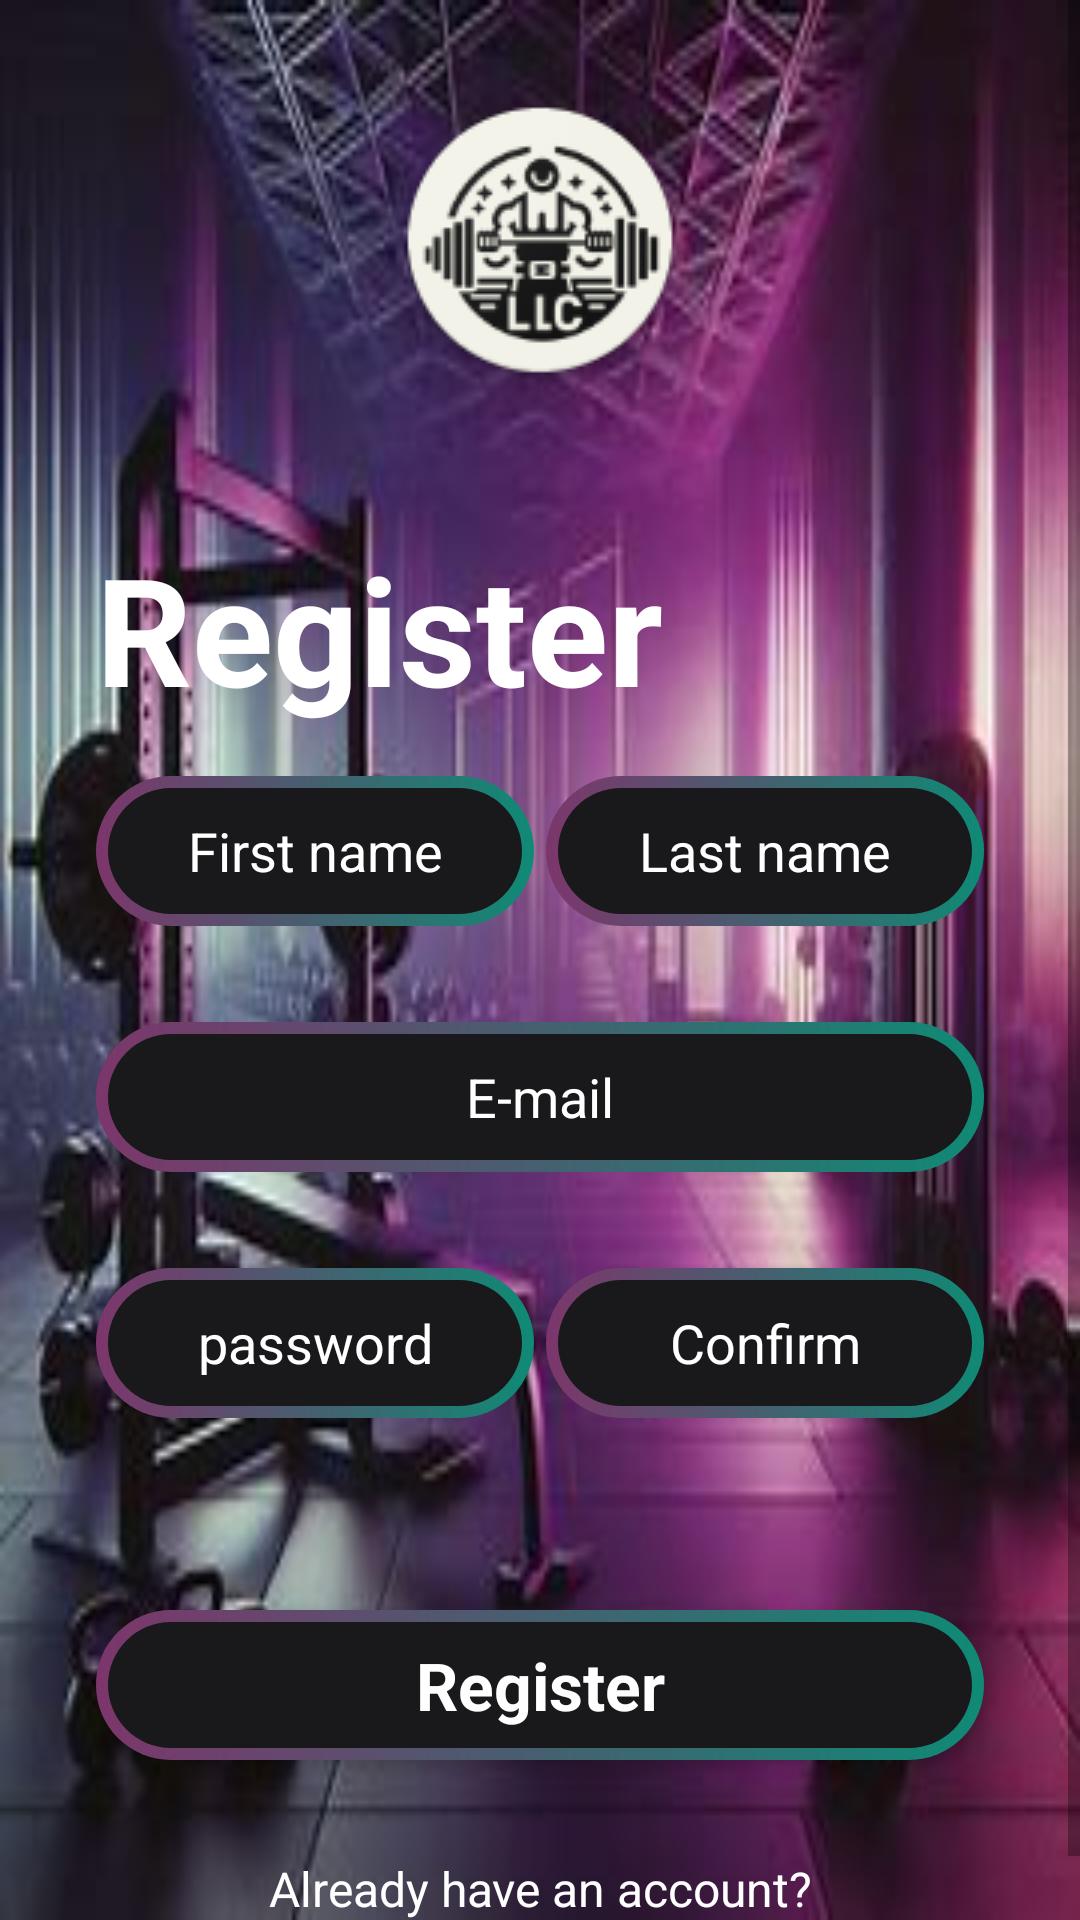

Android layout source for this screen:
<!-- AndroidManifest.xml: application theme Theme.LiftLogixClient -->
<!-- res/layout/activity_register.xml -->
<?xml version="1.0" encoding="utf-8"?>
<androidx.constraintlayout.widget.ConstraintLayout xmlns:android="http://schemas.android.com/apk/res/android"
    xmlns:app="http://schemas.android.com/apk/res-auto"
    xmlns:tools="http://schemas.android.com/tools"
    android:id="@+id/main"
    android:layout_width="match_parent"
    android:layout_height="match_parent"
    android:background="@drawable/gym"
    tools:context=".LoginActivity">

    <ScrollView
        android:layout_width="match_parent"
        android:layout_height="match_parent"
        app:layout_constraintBottom_toBottomOf="parent"
        app:layout_constraintEnd_toEndOf="parent"
        app:layout_constraintStart_toStartOf="parent"
        app:layout_constraintTop_toTopOf="parent">

        <LinearLayout
            android:layout_width="match_parent"
            android:layout_height="wrap_content"
            android:orientation="vertical" >

            <ImageView
                android:id="@+id/imageView2"
                android:layout_width="match_parent"
                android:layout_height="wrap_content"
                app:srcCompat="@drawable/ic_launcher"
                android:layout_marginTop="32dp"/>

            <TextView
                android:id="@+id/textView"
                android:layout_width="match_parent"
                android:layout_height="wrap_content"
                android:text="@string/register"
                android:textColor="@color/white"
                android:layout_marginStart="32dp"
                android:layout_marginTop="48dp"
                android:textSize="50sp"
                android:textStyle="bold" />

            <LinearLayout
                android:layout_width="match_parent"
                android:layout_height="wrap_content"
                android:orientation="horizontal"
                android:layout_marginTop="16dp">

                <EditText
                    android:id="@+id/first_name"
                    android:layout_width="0dp"
                    android:layout_height="50dp"
                    android:layout_weight="1"
                    android:layout_marginStart="32dp"
                    android:layout_marginEnd="2dp"
                    android:hint="@string/first_name"
                    android:textAlignment="center"
                    android:ems="10"
                    android:inputType="text"
                    android:textColor="@color/white"
                    android:textColorHint="@color/white"
                    android:background="@drawable/gradient_button_background" />

                <EditText
                    android:id="@+id/last_name"
                    android:layout_width="0dp"
                    android:layout_height="50dp"
                    android:layout_weight="1"
                    android:layout_marginStart="2dp"
                    android:layout_marginEnd="32dp"
                    android:hint="@string/last_name"
                    android:textAlignment="center"
                    android:ems="10"
                    android:inputType="text"
                    android:textColor="@color/white"
                    android:textColorHint="@color/white"
                    android:background="@drawable/gradient_button_background" />
            </LinearLayout>

            <EditText
                android:id="@+id/email"
                android:layout_width="match_parent"
                android:layout_height="50dp"
                android:layout_marginTop="32dp"
                android:layout_marginBottom="16dp"
                android:layout_marginStart="32dp"
                android:layout_marginEnd="32dp"
                android:hint="@string/e_mail"
                android:textAlignment="center"
                android:ems="10"
                android:inputType="textEmailAddress"
                android:textColor="@color/white"
                android:textColorHint="@color/white"
                android:background="@drawable/gradient_button_background" />

            <LinearLayout
                android:layout_width="match_parent"
                android:layout_height="wrap_content"
                android:orientation="horizontal"
                android:layout_marginTop="16dp">

                <EditText
                    android:id="@+id/password"
                    android:layout_width="0dp"
                    android:layout_weight="1"
                    android:layout_height="50dp"
                    android:layout_marginStart="32dp"
                    android:layout_marginEnd="2dp"
                    android:hint="@string/password"
                    android:textAlignment="center"
                    android:ems="10"
                    android:inputType="text|textPassword"
                    android:textColor="@color/white"
                    android:textColorHint="@color/white"
                    android:background="@drawable/gradient_button_background" />

                <EditText
                    android:id="@+id/confirm"
                    android:layout_width="0dp"
                    android:layout_weight="1"
                    android:layout_height="50dp"
                    android:layout_marginStart="2dp"
                    android:layout_marginEnd="32dp"
                    android:hint="@string/confirm"
                    android:textAlignment="center"
                    android:ems="10"
                    android:inputType="text|textPassword"
                    android:textColor="@color/white"
                    android:textColorHint="@color/white"
                    android:background="@drawable/gradient_button_background" />

            </LinearLayout>

            <androidx.appcompat.widget.AppCompatButton
                android:id="@+id/register_button"
                style="@android:style/Widget.Button"
                android:background="@drawable/gradient_button_background"
                android:layout_marginTop="64dp"
                android:layout_marginStart="32dp"
                android:layout_marginEnd="32dp"
                android:layout_width="match_parent"
                android:layout_height="50dp"
                android:text="@string/register"
                android:textSize="22sp"
                android:textStyle="bold"
                android:textColor="@color/white" />

            <TextView
                android:id="@+id/textView3"
                android:layout_width="match_parent"
                android:layout_height="wrap_content"
                android:text="@string/already_have_an_account"
                android:textAlignment="center"
                android:layout_marginTop="32dp"
                android:textColor="@color/white"
                android:textSize="16sp" />

            <TextView
                android:id="@+id/textView4"
                android:layout_width="match_parent"
                android:layout_height="wrap_content"
                android:text="@string/sign_in"
                android:textAlignment="center"
                android:textColor="@color/white"
                android:textSize="16sp"
                android:onClick="goToLogin" />
        </LinearLayout>
    </ScrollView>
</androidx.constraintlayout.widget.ConstraintLayout>
<!-- resources referenced by this layout -->
<resources>
  <color name="white">#FFFFFFFF</color>
      -- My colors --
  <!-- drawable gradient_button_background (drawable) -->
  <?xml version="1.0" encoding="utf-8"?>
  <layer-list xmlns:android="http://schemas.android.com/apk/res/android">
      <item>
          <shape android:shape="rectangle">
              <corners android:radius="50dp" />
              <gradient
                  android:startColor="#7c366b"
                  android:endColor="#0f8a75"
                  android:type="linear"
                  android:angle="360" />
              <size
                  android:width="24dp"
                  android:height="24dp" />
          </shape>
      </item>
      <item android:top="4dp" android:bottom="4dp" android:left="4dp" android:right="4dp">
          <shape android:shape="rectangle">
              <corners android:radius="30dp" />
              <solid android:color="#19191b" />
          </shape>
      </item>
  </layer-list>
  <!-- drawable gym: jpg bitmap (drawable, 15398 bytes) -->
  <!-- drawable ic_launcher: png bitmap (drawable, 13507 bytes) -->
  <string name="already_have_an_account">Already have an account?</string>
  <string name="confirm">Confirm</string>
  <string name="e_mail">E-mail</string>
  <string name="first_name">First name</string>
  <string name="last_name">Last name</string>
  <string name="password">password</string>
  <string name="register">Register</string>
  <string name="sign_in">Sign in</string>
  <style name="Theme.LiftLogixClient" parent="Base.Theme.LiftLogixClient" />
  <style name="Base.Theme.LiftLogixClient" parent="Theme.MaterialComponents.DayNight.NoActionBar">
  
      </style>
</resources>
